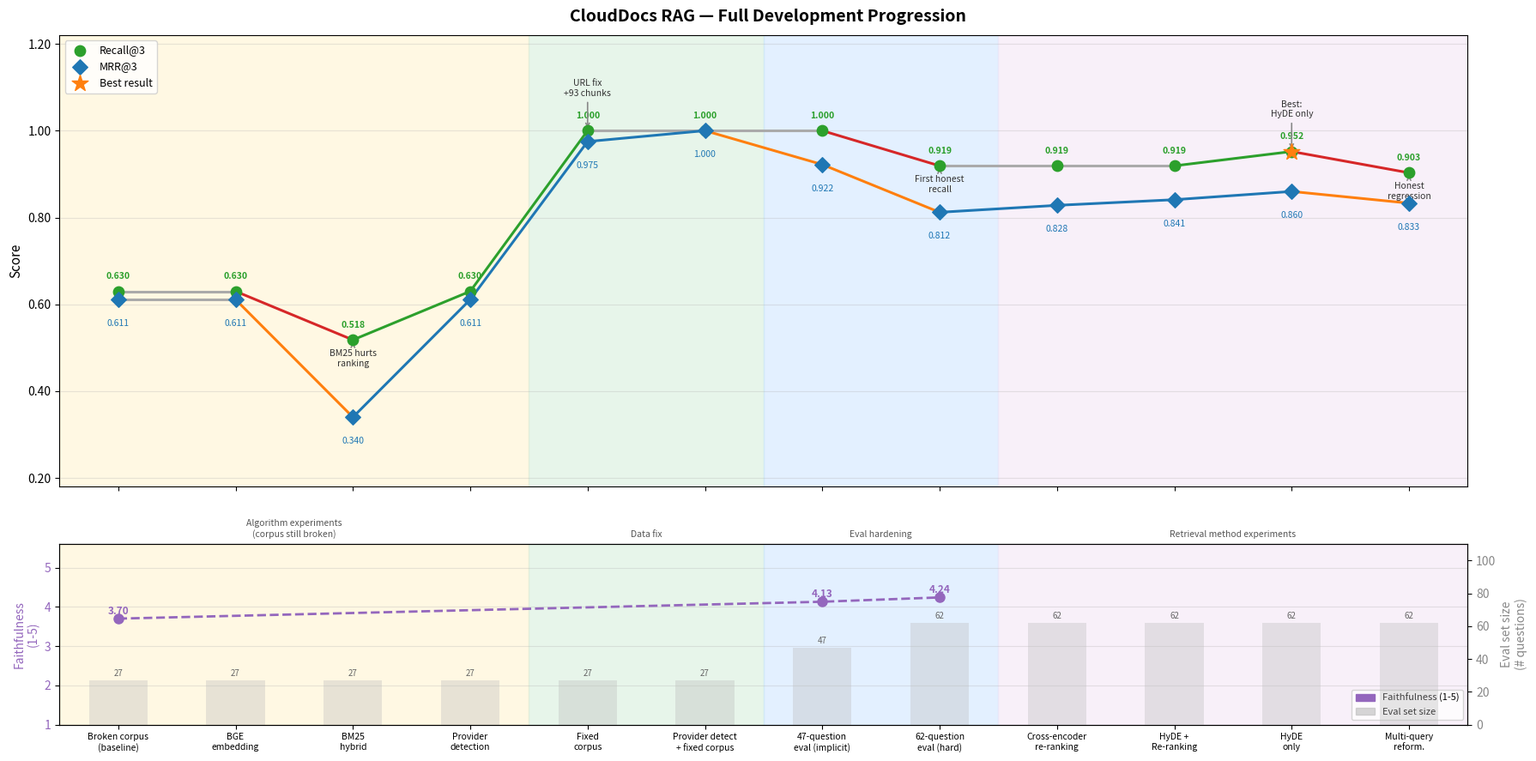

Write Python code to recreate this figure.
"""
Generate a single progression chart showing the full development journey:
  - every tuning experiment (BGE, BM25, provider detection, corpus fix)
  - every eval set difficulty tier (easy → implicit → hard)
  - retrieval method experiments (re-ranking, HyDE, multi-query)

Saves to eval/progression_chart.png
"""

import os
import matplotlib.pyplot as plt
import matplotlib.patches as mpatches
import numpy as np

# ── Data ───────────────────────────────────────────────────────────────────────
stages = [
    "Broken corpus\n(baseline)",
    "BGE\nembedding",
    "BM25\nhybrid",
    "Provider\ndetection",
    "Fixed\ncorpus",
    "Provider detect\n+ fixed corpus",
    "47-question\neval (implicit)",
    "62-question\neval (hard)",
    "Cross-encoder\nre-ranking",
    "HyDE +\nRe-ranking",
    "HyDE\nonly",
    "Multi-query\nreform.",
]

recall = [0.630, 0.630, 0.518, 0.630, 1.000, 1.000, 1.000, 0.919,
          0.919, 0.919, 0.952, 0.903]
mrr    = [0.611, 0.611, 0.340, 0.611, 0.975, 1.000, 0.922, 0.812,
          0.828, 0.841, 0.860, 0.833]

# Faithfulness was measured at stages 0, 6, 7 (index)
faith_x    = [0, 6, 7]
faith_vals = [3.70, 4.13, 4.24]

# Eval set size at each stage
eval_sizes = [27, 27, 27, 27, 27, 27, 47, 62, 62, 62, 62, 62]

# Phase background bands (start_x, end_x, label, color)
phases = [
    (-.5,  3.5, "Algorithm experiments\n(corpus still broken)", "#fff3cd"),
    (3.5,  5.5, "Data fix",                                      "#d4edda"),
    (5.5,  7.5, "Eval hardening",                                "#cce5ff"),
    (7.5, 11.5, "Retrieval method experiments",                  "#f3e5f5"),
]

x = np.arange(len(stages))

# ── Figure ─────────────────────────────────────────────────────────────────────
fig, axes = plt.subplots(
    2, 1, figsize=(18, 9),
    gridspec_kw={"height_ratios": [3, 1.2]},
    sharex=True
)
fig.suptitle(
    "CloudDocs RAG — Full Development Progression",
    fontsize=14, fontweight="bold", y=0.98
)

# ── Top panel: Recall & MRR ────────────────────────────────────────────────────
ax = axes[0]

for x0, x1, label, color in phases:
    ax.axvspan(x0, x1, color=color, alpha=0.55, zorder=0)
    ax.text(
        (x0 + x1) / 2, 0.06, label,
        ha="center", va="bottom", fontsize=7.5,
        color="#555", style="italic"
    )

# Draw lines with per-segment coloring to highlight improvements/regressions
def draw_segmented_line(ax, xdata, ydata, baseline, color_up, color_down, color_flat,
                        linewidth=2.2, zorder=3):
    for i in range(len(xdata) - 1):
        diff = ydata[i + 1] - ydata[i]
        if diff > 0.01:
            c = color_up
        elif diff < -0.01:
            c = color_down
        else:
            c = color_flat
        ax.plot(xdata[i:i+2], ydata[i:i+2], color=c, linewidth=linewidth, zorder=zorder)

draw_segmented_line(ax, x, recall,
                    baseline=0.63,
                    color_up="#2ca02c",
                    color_down="#d62728",
                    color_flat="#aaaaaa")
draw_segmented_line(ax, x, mrr,
                    baseline=0.611,
                    color_up="#1f77b4",
                    color_down="#ff7f0e",
                    color_flat="#aaaaaa")

# Markers
ax.scatter(x, recall, color="#2ca02c", s=80, zorder=5, label="Recall@3")
ax.scatter(x, mrr,    color="#1f77b4", s=80, zorder=5, label="MRR@3",    marker="D")

# Star marker for best result
best_idx = 10  # HyDE only
ax.scatter([best_idx], [recall[best_idx]], color="#ff7f0e", s=200, zorder=6,
           marker="*", label="Best result")

# Value labels — offset alternately to avoid overlap
for i, (r, m) in enumerate(zip(recall, mrr)):
    ax.text(i, r + 0.025, f"{r:.3f}", ha="center", va="bottom",
            fontsize=7.5, color="#2ca02c", fontweight="bold")
    ax.text(i, m - 0.045, f"{m:.3f}", ha="center", va="top",
            fontsize=7.5, color="#1f77b4")

# Annotate key events
annotations = {
    2:  ("BM25 hurts\nranking",   -0.10),
    4:  ("URL fix\n+93 chunks",   +0.04),
    7:  ("First honest\nrecall",  -0.10),
    10: ("Best:\nHyDE only",      +0.04),
    11: ("Honest\nregression",    -0.10),
}
for idx, (note, dy) in annotations.items():
    ax.annotate(
        note,
        xy=(idx, recall[idx]),
        xytext=(idx, recall[idx] + dy + 0.04),
        ha="center", fontsize=7.5, color="#333",
        arrowprops=dict(arrowstyle="->", color="#888", lw=1.2),
    )

ax.set_ylim(0.18, 1.22)
ax.set_ylabel("Score", fontsize=11)
ax.yaxis.set_major_formatter(plt.FuncFormatter(lambda v, _: f"{v:.2f}"))
ax.legend(loc="upper left", fontsize=9)
ax.grid(axis="y", alpha=0.3)
ax.set_xlim(-0.5, len(stages) - 0.5)

# ── Bottom panel: Faithfulness + eval set size ─────────────────────────────────
ax2 = axes[1]

for x0, x1, _, color in phases:
    ax2.axvspan(x0, x1, color=color, alpha=0.55, zorder=0)

# Faithfulness (left axis)
ax2.plot(faith_x, faith_vals, "o--", color="#9467bd", linewidth=2,
         markersize=8, label="Faithfulness (1-5)", zorder=4)
for xi, fv in zip(faith_x, faith_vals):
    ax2.text(xi, fv + 0.05, f"{fv:.2f}", ha="center", va="bottom",
             fontsize=8.5, color="#9467bd", fontweight="bold")
ax2.set_ylim(1, 5.6)
ax2.set_ylabel("Faithfulness\n(1-5)", fontsize=10, color="#9467bd")
ax2.tick_params(axis="y", labelcolor="#9467bd")

# Eval set size (right axis)
ax2b = ax2.twinx()
ax2b.bar(x, eval_sizes, color="#bbbbbb", alpha=0.35, width=0.5, zorder=1,
         label="Eval set size")
ax2b.set_ylim(0, 110)
ax2b.set_ylabel("Eval set size\n(# questions)", fontsize=10, color="#888")
ax2b.tick_params(axis="y", labelcolor="#888")
for i, s in enumerate(eval_sizes):
    ax2b.text(i, s + 1.5, str(s), ha="center", va="bottom",
              fontsize=7, color="#666")

ax2.set_xticks(x)
ax2.set_xticklabels(stages, fontsize=7.5)
ax2.grid(axis="y", alpha=0.3)

# Combined legend
faith_patch = mpatches.Patch(color="#9467bd", label="Faithfulness (1-5)")
size_patch  = mpatches.Patch(color="#bbbbbb", alpha=0.6, label="Eval set size")
ax2.legend(handles=[faith_patch, size_patch], loc="lower right", fontsize=8)

plt.tight_layout()
os.makedirs("eval", exist_ok=True)
plt.savefig("eval/progression_chart.png", dpi=150, bbox_inches="tight")
plt.close()
print("Saved eval/progression_chart.png")
